Run: headless pygame with SDL's dummy video driver; simulated clock (each Clock.tick advances the game by its frame time, no real sleeping); random seed 0; keys injected as events and as key.get_pressed() state; no mouse input.
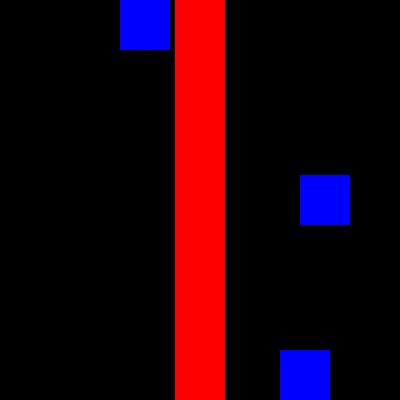
Frame 1 of 4 · flips 1–60 · no input
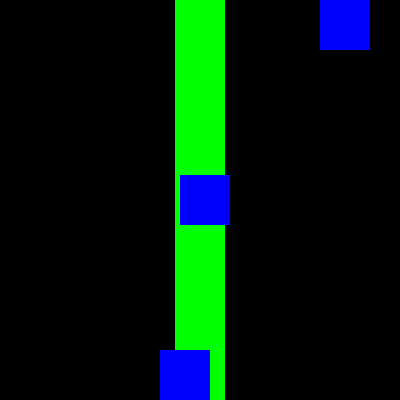
Frame 2 of 4 · flips 61–180 · tapped SPACE, RETURN · held RIGHT (→), D
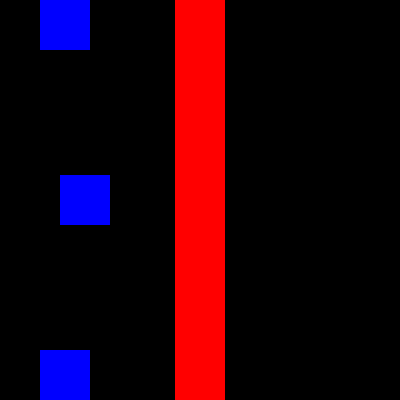
Frame 3 of 4 · flips 181–300 · held DOWN (↓), S
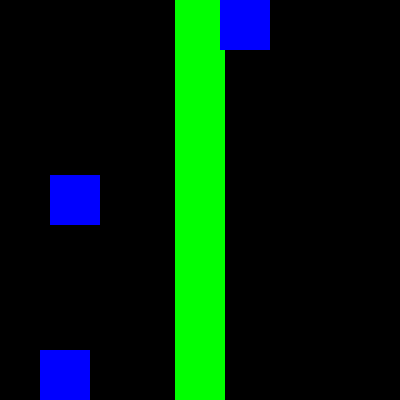
Frame 4 of 4 · flips 301–420 · held LEFT (←), A, UP (↑), W

The pygame program that drew these frames:

"""
Class:      CSE1321L
Section:    Module 4
Term:       Fall 2024
Instructor: J. Pothuri
Name:       Gavin Conley
Lab:        8B
"""

import pygame

pygame.init()

res = (400, 400)
screen = pygame.display.set_mode(res)
clock = pygame.time.Clock()

r1 = pygame.Rect((res[0] / 2) - 25, 0, 50, 400)
s1 = pygame.Surface((r1.w, r1.h))

# dimensions of our box
box_d = (50, 50)

box1 = pygame.Rect(0, (res[1] / 2) - (box_d[1] / 2), box_d[0], box_d[1])
box2 = pygame.Rect(0, 0, box_d[0], box_d[1])
box3 = pygame.Rect(0, res[1] - box_d[1], box_d[0], box_d[1])
box_surf = pygame.Surface(box1.size)
box_surf.fill((0, 0, 255))

dir1 = 1
dir2 = 1
dir3 = 1

def should_bounce(rect):
    return (rect.x + rect.w) > res[0] or rect.x < 0

running = True
while running:
    for event in pygame.event.get():
        if event.type == pygame.QUIT:
            running = False

    # box 1 (middle)
    box1 = box1.move(dir1 * 5, 0)
    if should_bounce(box1):
        dir1 *= -1

    # box 2 (top)
    box2 = box2.move(dir2 * 10, 0)
    if should_bounce(box2):
        dir2 *= -1

    # box3 (bottom)
    box3 = box3.move(dir3 * 20, 0)
    if should_bounce(box3):
        dir3 *= -1

    if r1.collidelist([box1, box2, box3]) is not -1:
        s1.fill((0, 255, 0))
    else:
        s1.fill((255, 0, 0))

    screen.fill((0, 0, 0))
    screen.blit(s1, (r1.x, r1.y))

    screen.blit(box_surf, (box1.x, box1.y))
    screen.blit(box_surf, (box2.x, box2.y))
    screen.blit(box_surf, (box3.x, box3.y))

    pygame.display.flip()
    clock.tick(60)
